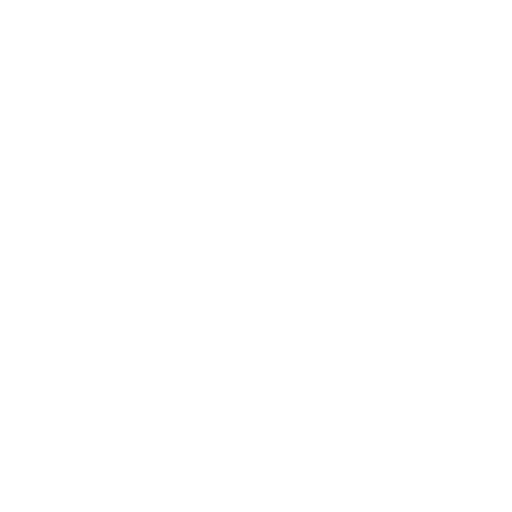
t = 0.00 s
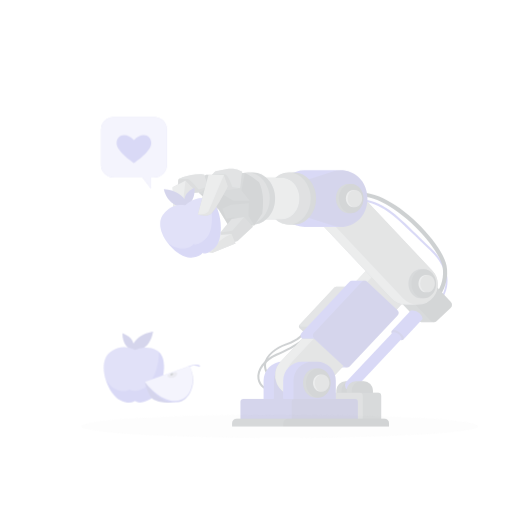
t = 0.25 s
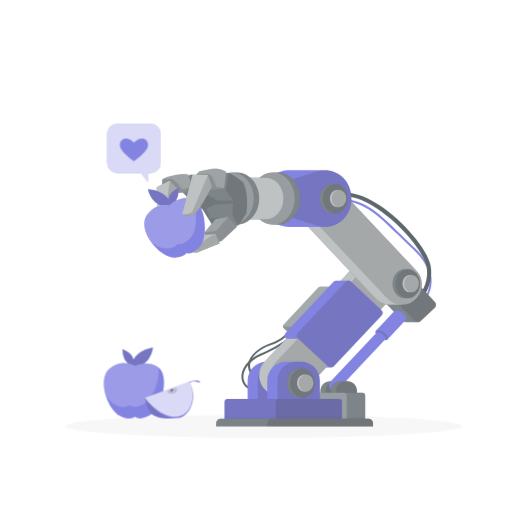
t = 0.50 s
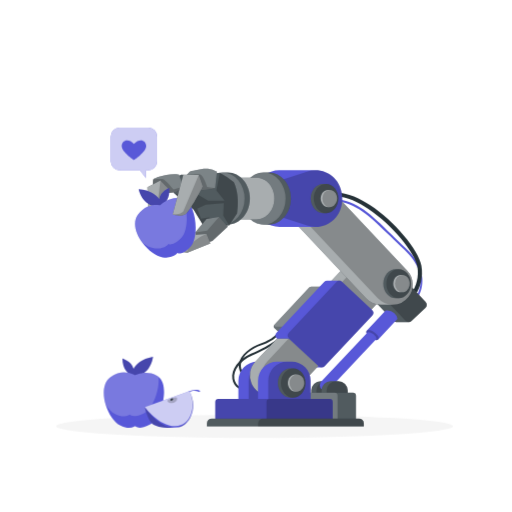
t = 0.75 s
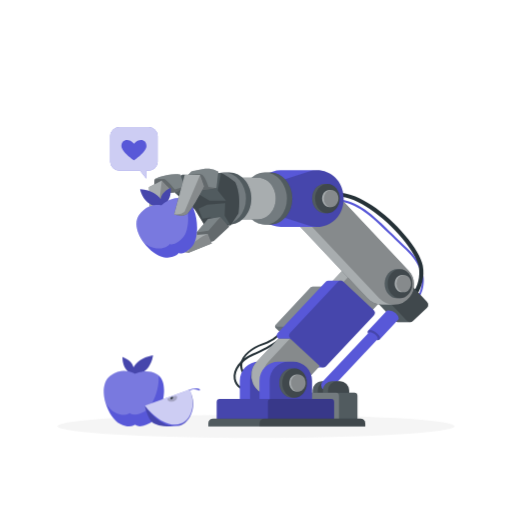
t = 1.00 s

The animated SVG that drew these frames (rendered in a browser with its animation timeline set to each time). Animation: 3 CSS @keyframes rules; one cycle of 1.00 s.

<svg class="animated" id="freepik_stories-robot-arm" xmlns="http://www.w3.org/2000/svg" viewBox="0 0 500 500" version="1.1" xmlns:xlink="http://www.w3.org/1999/xlink" xmlns:svgjs="http://svgjs.com/svgjs"><style>svg#freepik_stories-robot-arm:not(.animated) .animable {opacity: 0;}svg#freepik_stories-robot-arm.animated #freepik--Shadow--inject-13 {animation: 1s 1 forwards cubic-bezier(.36,-0.01,.5,1.38) slideRight;animation-delay: 0s;}svg#freepik_stories-robot-arm.animated #freepik--Apples--inject-13 {animation: 1s 1 forwards cubic-bezier(.36,-0.01,.5,1.38) slideDown;animation-delay: 0s;}svg#freepik_stories-robot-arm.animated #freepik--robot-arm--inject-13 {animation: 1s 1 forwards cubic-bezier(.36,-0.01,.5,1.38) slideRight;animation-delay: 0s;}svg#freepik_stories-robot-arm.animated #freepik--speech-bubble--inject-13 {animation: 1s 1 forwards cubic-bezier(.36,-0.01,.5,1.38) zoomOut;animation-delay: 0s;}            @keyframes slideRight {                0% {                    opacity: 0;                    transform: translateX(30px);                }                100% {                    opacity: 1;                    transform: translateX(0);                }            }                    @keyframes slideDown {                0% {                    opacity: 0;                    transform: translateY(-30px);                }                100% {                    opacity: 1;                    transform: translateY(0);                }            }                    @keyframes zoomOut {                0% {                    opacity: 0;                    transform: scale(1.5);                }                100% {                    opacity: 1;                    transform: scale(1);                }            }        </style><g id="freepik--Shadow--inject-13" class="animable" style="transform-origin: 250px 416.24px;"><ellipse id="freepik--path--inject-13" cx="250" cy="416.24" rx="193.89" ry="11.32" style="fill: rgb(245, 245, 245); transform-origin: 250px 416.24px;" class="animable"></ellipse></g><g id="freepik--Apples--inject-13" class="animable" style="transform-origin: 148.418px 381.721px;"><path d="M119.52,348.7s8.94,2.22,10.89,10c2.49-4.46,7.78-9.73,19-11.65,0,0-1.86,20.11-21.24,18.71a9.12,9.12,0,0,1,.1-1C125.19,363.4,119.73,359.41,119.52,348.7Z" style="fill: rgb(88, 88, 216); transform-origin: 134.465px 356.44px;" id="elynodg2kold" class="animable"></path><g id="el6x317uc2xsa"><path d="M119.52,348.7s8.94,2.22,10.89,10c2.49-4.46,7.78-9.73,19-11.65,0,0-1.86,20.11-21.24,18.71a9.12,9.12,0,0,1,.1-1C125.19,363.4,119.73,359.41,119.52,348.7Z" style="opacity: 0.2; transform-origin: 134.465px 356.44px;" class="animable"></path></g><path d="M146.34,413.17c-11.36,5.93-14.26,1.57-14.26,1.57s-5.27,4.21-14.89-.81c-5.85-3.06-11.25-11.19-14-20.07-3.17-10.29-2.74-21.6,4.76-27.07,12.49-9.12,23.87-1.68,23.87-1.68s10.89-5.62,21.59.38a10.82,10.82,0,0,1,1.38.94C166.43,375.59,157.3,407.46,146.34,413.17Z" style="fill: rgb(88, 88, 216); transform-origin: 130.767px 389.321px;" id="elaggd6napxk7" class="animable"></path><g id="el7l45a50au55"><path d="M141.12,401.83c-11.36,5.92-14.26,1.57-14.26,1.57s-5.28,4.21-14.9-.81c-3.17-1.64-6.2-4.79-8.74-8.73-3.17-10.29-2.74-21.6,4.76-27.07,12.49-9.12,23.87-1.68,23.87-1.68s10.89-5.62,21.59.38a10.82,10.82,0,0,1,1.38.94C156.17,379.48,149.13,397.66,141.12,401.83Z" style="fill: rgb(255, 255, 255); opacity: 0.2; transform-origin: 128.171px 383.651px;" class="animable"></path></g><path d="M183.29,381.14c5-2.27,10.38-2.64,12.22-.69l-.79.9s-5.33-3.48-11.43,1.17Z" style="fill: rgb(88, 88, 216); transform-origin: 189.4px 380.854px;" id="el2o7zxoj0qdg" class="animable"></path><path d="M173.76,415.93a63.9,63.9,0,0,1-13.86.15h0a26.12,26.12,0,0,1-9.24-2.5l-.44-.24c-6-3.51-8.74-17.33-8.74-17.33l43.76-15.56,0,.09q.14.27.27.6C193.84,399.35,183.77,414.73,173.76,415.93Z" style="fill: rgb(88, 88, 216); transform-origin: 165.04px 398.418px;" id="eldfqw01ynmlo" class="animable"></path><g id="elohmfgxsti1"><path d="M171,414.66c-16,.19-29.53-18.65-29.53-18.65l43.76-15.56C192,394.43,187,414.46,171,414.66Z" style="fill: rgb(255, 255, 255); opacity: 0.7; transform-origin: 164.82px 397.556px;" class="animable"></path></g><g id="el6aovj7mbzzo"><path d="M173.76,415.93a63.9,63.9,0,0,1-13.86.15h0a30.22,30.22,0,0,1-9.24-2.5l-.44-.24c-6-3.51-8.74-17.33-8.74-17.33s18.78,29,37.63,17.34c13.19-8.15,9.08-26.15,6.44-32.21C193.84,399.35,183.77,414.73,173.76,415.93Z" style="opacity: 0.2; transform-origin: 165.048px 398.763px;" class="animable"></path></g><g id="els1wu9s977u"><path d="M167.39,387.42a6.4,6.4,0,0,1,1.11-.33c1.14-.21,2.2-.77,3.39-.58a1.31,1.31,0,0,1,.86.42,1.36,1.36,0,0,1,.18.87,4.18,4.18,0,0,1-.44,2,3.84,3.84,0,0,1-.89,1,6.61,6.61,0,0,1-6.28,1.06,2.9,2.9,0,0,1-1.4-.88,1.35,1.35,0,0,1-.14-1.56,2,2,0,0,1,.75-.56A24.72,24.72,0,0,1,167.39,387.42Z" style="opacity: 0.2; transform-origin: 168.268px 389.35px;" class="animable"></path></g><path d="M169,388.17a1,1,0,0,1,0,.38,1.8,1.8,0,0,1-.73.95,1.54,1.54,0,0,1-.88.35c-1,0-1-1-.64-1.69S168.92,386.94,169,388.17Z" style="fill: rgb(38, 50, 56); transform-origin: 167.774px 388.641px;" id="ell2gy6di18f" class="animable"></path></g><g id="freepik--robot-arm--inject-13" class="animable" style="transform-origin: 276.561px 290.518px;"><path d="M245.62,373c-10-6.37-11.5-13-11-17.45,1.12-9.29,11.54-16.87,20.74-20,15.11-5.1,18.55-12.87,18.58-12.95l1.85.77c-.14.35-3.72,8.65-19.79,14.08-8.63,2.91-18.38,9.88-19.4,18.32-.67,5.55,2.81,10.92,10.05,15.52Z" style="fill: rgb(38, 50, 56); transform-origin: 255.163px 347.8px;" id="elt7gxabaimj" class="animable"></path><path d="M246.65,383.5c-10.57-1.11-17.29-6-18.42-13.42-1.4-9.1,6.22-19.45,18.12-24.6,21-9.1,30.43-17.92,30.53-18l1.38,1.45c-.39.36-9.7,9.14-31.11,18.4-11.08,4.79-18.21,14.24-17,22.46,1,6.45,7.06,10.73,16.65,11.73Z" style="fill: rgb(38, 50, 56); transform-origin: 253.162px 355.49px;" id="elnou9erxpnr" class="animable"></path><path d="M406.05,295.79l-1.45-1.37c.86-.92,20.81-22.7-8.4-50.47-5-4.75-9.61-9.26-13.67-13.24-21.19-20.75-32.86-32.18-54.33-34.57l.22-2c22.16,2.46,34.71,14.76,55.51,35.13,4.06,4,8.65,8.48,13.64,13.22C428.27,271.67,406.28,295.55,406.05,295.79Z" style="fill: rgb(88, 88, 216); transform-origin: 371.045px 244.965px;" id="el2agi0wjt9z" class="animable"></path><path d="M398.7,298,396.13,295l1.28,1.53L396.12,295c.17-.14,16.47-14.19,12.77-34.88-2.31-12.93-23.88-40.36-48.24-56.35-10.24-6.73-25.11-14.12-37.74-11.14l-.92-3.89c14-3.31,30,4.53,40.86,11.68,23.39,15.36,47.21,43.48,50,59C416.94,282.41,399.45,297.42,398.7,298Z" style="fill: rgb(38, 50, 56); transform-origin: 367.729px 242.979px;" id="eloejz0wzy85d" class="animable"></path><path d="M417,294.75l-23.4-24.87a4.24,4.24,0,0,0-3-1.34c-1.08,0-11.9,0-11.9,0a4.22,4.22,0,0,0-3.15,1.14l-13.5,12.71a4.25,4.25,0,0,0-.19,6l23.39,24.87a4.22,4.22,0,0,0,3,1.34c1.09,0,10.92,0,12,0a4.28,4.28,0,0,0,3-1.15l13.51-12.71A4.26,4.26,0,0,0,417,294.75Z" style="fill: rgb(38, 50, 56); transform-origin: 389.414px 291.566px;" id="elt838k49y7z9" class="animable"></path><g id="elxbxqozwqc4q"><path d="M417,294.75l-23.4-24.87a4.24,4.24,0,0,0-3-1.34c-1.08,0-11.9,0-11.9,0a4.22,4.22,0,0,0-3.15,1.14l-13.5,12.71a4.25,4.25,0,0,0-.19,6l23.39,24.87a4.22,4.22,0,0,0,3,1.34c1.09,0,10.92,0,12,0a4.28,4.28,0,0,0,3-1.15l13.51-12.71A4.26,4.26,0,0,0,417,294.75Z" style="fill: rgb(255, 255, 255); opacity: 0.2; transform-origin: 389.414px 291.566px;" class="animable"></path></g><g id="eltzcvirq9ld"><rect x="381.92" y="270.26" width="27.05" height="42.65" rx="4.25" style="opacity: 0.2; transform-origin: 395.445px 291.585px; transform: rotate(-43.23deg);" class="animable"></rect></g><path d="M386.42,305.73a10.23,10.23,0,0,0-8.41-2.51l-18.56,19.65c-1.22,1.3,0,3.89,3.33,6.65,3.91,3.21,7.05,2.89,8,1.92l18.7-19.87A8.47,8.47,0,0,0,386.42,305.73Z" style="fill: rgb(88, 88, 216); transform-origin: 374.234px 317.604px;" id="eln1flj08p0gj" class="animable"></path><g id="elwpzxfq5lghm"><path d="M359.45,322.87c3-3.13,14.26,5.42,11.29,8.57-.91,1-4.05,1.29-8-1.92C359.44,326.76,358.23,324.17,359.45,322.87Z" style="opacity: 0.2; transform-origin: 365.11px 327.156px;" class="animable"></path></g><path d="M330.94,381.38v11.47H305.25V381.38a9.24,9.24,0,0,1,9.24-9.23h7.21A9.24,9.24,0,0,1,330.94,381.38Z" style="fill: rgb(38, 50, 56); transform-origin: 318.095px 382.5px;" id="eld2znvlsoi9c" class="animable"></path><g id="elk8lc90fbz3"><path d="M330.94,381.38v11.47H305.25V381.38a9.24,9.24,0,0,1,9.24-9.23h7.21A9.24,9.24,0,0,1,330.94,381.38Z" style="fill: rgb(255, 255, 255); opacity: 0.2; transform-origin: 318.095px 382.5px;" class="animable"></path></g><g id="eli0hn6ivnni"><path d="M330.94,381.38v11.47H310.25V381.38a9.23,9.23,0,0,1,9.23-9.23h2.22A9.24,9.24,0,0,1,330.94,381.38Z" style="opacity: 0.2; transform-origin: 320.595px 382.5px;" class="animable"></path></g><path d="M368.85,331.16l-.63.67L323,379.9a5.39,5.39,0,0,1-7.86-7.39l44.21-47,1-1C363.17,323.45,369.92,328.65,368.85,331.16Z" style="fill: rgb(88, 88, 216); transform-origin: 341.322px 352.982px;" id="el2ffam5jsrj" class="animable"></path><path d="M340.94,381.38v11.47H315.26V381.38a9.23,9.23,0,0,1,9.23-9.23h7.22A9.23,9.23,0,0,1,340.94,381.38Z" style="fill: rgb(38, 50, 56); transform-origin: 328.1px 382.5px;" id="elumcxemwbzne" class="animable"></path><g id="elc4g7p1zond"><path d="M340.94,381.38v11.47H315.26V381.38a9.23,9.23,0,0,1,9.23-9.23h7.22A9.23,9.23,0,0,1,340.94,381.38Z" style="fill: rgb(255, 255, 255); opacity: 0.2; transform-origin: 328.1px 382.5px;" class="animable"></path></g><g id="elq3iprjncrl"><path d="M340.94,381.38v11.47H320.26V381.38a9.23,9.23,0,0,1,9.23-9.23h2.22A9.23,9.23,0,0,1,340.94,381.38Z" style="opacity: 0.2; transform-origin: 330.6px 382.5px;" class="animable"></path></g><path d="M297.44,386.5v25.75H349V386.5a3,3,0,0,0-3-3H300.4A3,3,0,0,0,297.44,386.5Z" style="fill: rgb(38, 50, 56); transform-origin: 323.22px 397.875px;" id="elcrgzyqz1jf9" class="animable"></path><g id="elm1rk63hl28j"><path d="M297.44,386.5v25.75H349V386.5a3,3,0,0,0-3-3H300.4A3,3,0,0,0,297.44,386.5Z" style="fill: rgb(255, 255, 255); opacity: 0.2; transform-origin: 323.22px 397.875px;" class="animable"></path></g><g id="elgj4cn8ciw89"><path d="M297.44,386.5v25.75H331V386.5a3,3,0,0,0-3-3H300.4A3,3,0,0,0,297.44,386.5Z" style="fill: rgb(255, 255, 255); opacity: 0.2; transform-origin: 314.22px 397.875px;" class="animable"></path></g><path d="M285.52,371.7v22.94H234.15V371.7a18.47,18.47,0,0,1,18.47-18.48h14.43A18.47,18.47,0,0,1,285.52,371.7Z" style="fill: rgb(88, 88, 216); transform-origin: 259.835px 373.93px;" id="elhbu5zuyk379" class="animable"></path><g id="elbojn72y6f7"><path d="M285.52,371.7v22.94H244.15V371.7a18.46,18.46,0,0,1,18.46-18.48h4.44A18.47,18.47,0,0,1,285.52,371.7Z" style="opacity: 0.2; transform-origin: 264.835px 373.93px;" class="animable"></path></g><path d="M337.55,304.76l-5.75,6.12-7.62,8.1-20.4,21.7a2.88,2.88,0,0,1-2.1.9h-8.74a2.85,2.85,0,0,1-2-.78l-21.25-20a2.89,2.89,0,0,1-.12-4.07l33.77-35.91a2.88,2.88,0,0,1,2.06-.91h8.78a2.88,2.88,0,0,1,2,.78l15.61,14.68,5.63,5.3A2.89,2.89,0,0,1,337.55,304.76Z" style="fill: rgb(38, 50, 56); transform-origin: 303.563px 310.745px;" id="el4d2tnd98x3w" class="animable"></path><g id="el1n1r63dcmzy"><path d="M337.55,304.76l-5.75,6.12-7.62,8.1-20.4,21.7a2.88,2.88,0,0,1-2.1.9h-8.74a2.85,2.85,0,0,1-2-.78l-21.25-20a2.89,2.89,0,0,1-.12-4.07l33.77-35.91a2.88,2.88,0,0,1,2.06-.91h8.78a2.88,2.88,0,0,1,2,.78l15.61,14.68,5.63,5.3A2.89,2.89,0,0,1,337.55,304.76Z" style="fill: rgb(255, 255, 255); opacity: 0.3; transform-origin: 303.563px 310.745px;" class="animable"></path></g><g id="eli82xbun26gj"><path d="M331.8,295.39v15.49l-7.62,8.1H270.64a1.35,1.35,0,0,1-1.05-2.21l0,0,33.77-35.91a2.88,2.88,0,0,1,2.06-.91h8.78a2.88,2.88,0,0,1,2,.78Z" style="fill: rgb(255, 255, 255); opacity: 0.2; transform-origin: 300.54px 299.465px;" class="animable"></path></g><path d="M374,267.31h0a19.59,19.59,0,0,0-15.47-7.56c-2,0-9.49,0-11.38,0a19.55,19.55,0,0,0-14.5,6.19l-51.23,54.48h65.51l25.89-27.54A19.66,19.66,0,0,0,374,267.31Z" style="fill: rgb(38, 50, 56); transform-origin: 329.791px 290.084px;" id="elxdits487rlh" class="animable"></path><g id="elnzipdwckh2o"><path d="M374,267.31h0a19.59,19.59,0,0,0-15.47-7.56c-2,0-9.49,0-11.38,0a19.55,19.55,0,0,0-14.5,6.19l-51.23,54.48h65.51l25.89-27.54A19.66,19.66,0,0,0,374,267.31Z" style="fill: rgb(255, 255, 255); opacity: 0.6; transform-origin: 329.791px 290.084px;" class="animable"></path></g><g id="elkrm369e7ao9"><path d="M374,267.31a19.66,19.66,0,0,0-29.83-1.37L293,320.42h54l25.89-27.54A19.66,19.66,0,0,0,374,267.31Z" style="opacity: 0.2; transform-origin: 335.597px 290.081px;" class="animable"></path></g><path d="M364.68,302.7l-29.2-27.46a4,4,0,0,0-2.7-1.07c-1.06,0-11.09,0-12.08,0a3.92,3.92,0,0,0-2.82,1.24l-46.44,49.38a4,4,0,0,0,.17,5.6l29.21,27.47a3.9,3.9,0,0,0,2.7,1.07h12a3.93,3.93,0,0,0,2.88-1.24l46.43-49.39A4,4,0,0,0,364.68,302.7Z" style="fill: rgb(88, 88, 216); transform-origin: 318.14px 316.55px;" id="elvmsrzh97ozl" class="animable"></path><g id="el8jae8gr7v36"><g style="opacity: 0.2; transform-origin: 324.147px 316.548px;" class="animable"><path d="M364.85,308.3l-46.43,49.39a4,4,0,0,1-5.59.17l-29.21-27.47a4,4,0,0,1-.18-5.6l46.44-49.38a4,4,0,0,1,5.6-.17l29.2,27.46A4,4,0,0,1,364.85,308.3Z" id="el0n1q24mixd7" class="animable" style="transform-origin: 324.147px 316.548px;"></path></g></g><path d="M312.08,357.41l.12,0-21.34,22.69a19.54,19.54,0,0,1-9.42,5.58l-.66.15a19.13,19.13,0,0,1-3.19.44l-1,0H265a19.66,19.66,0,0,1-14.31-33.13l21.16-22.5h11.52Z" style="fill: rgb(38, 50, 56); transform-origin: 278.775px 358.455px;" id="elvahksszz2qa" class="animable"></path><g id="elzfvzmri68h7"><path d="M312.08,357.41l.12,0-21.34,22.69a19.54,19.54,0,0,1-9.42,5.58l-.66.15a19.13,19.13,0,0,1-3.19.44l-1,0H265a19.66,19.66,0,0,1-14.31-33.13l21.16-22.5h11.52Z" style="fill: rgb(255, 255, 255); opacity: 0.6; transform-origin: 278.775px 358.455px;" class="animable"></path></g><g id="elgy5or78raye"><path d="M312.2,357.37l-21.34,22.69a19.54,19.54,0,0,1-9.42,5.58l-.66.15a19.13,19.13,0,0,1-3.19.44l-1,0h-.44a19.66,19.66,0,0,1-14-33.13l21.16-22.5,28.71,26.79Z" style="opacity: 0.2; transform-origin: 284.504px 358.415px;" class="animable"></path></g><path d="M275.61,178.54h0A19.57,19.57,0,0,1,291.07,171c1.95,0,9.49,0,11.38,0a19.55,19.55,0,0,1,14.5,6.19l82,87.18a19.66,19.66,0,0,1,1.17,25.58h0a19.58,19.58,0,0,1-15.51,7.55H373a19.56,19.56,0,0,1-14.24-6.19l-82-87.18A19.64,19.64,0,0,1,275.61,178.54Z" style="fill: rgb(38, 50, 56); transform-origin: 337.855px 234.249px;" id="el6bexjt2oxrg" class="animable"></path><g id="elgjdy4d5jc2n"><path d="M275.61,178.54h0A19.57,19.57,0,0,1,291.07,171c1.95,0,9.49,0,11.38,0a19.55,19.55,0,0,1,14.5,6.19l82,87.18a19.66,19.66,0,0,1,1.17,25.58h0a19.58,19.58,0,0,1-15.51,7.55H373a19.56,19.56,0,0,1-14.24-6.19l-82-87.18A19.64,19.64,0,0,1,275.61,178.54Z" style="fill: rgb(255, 255, 255); opacity: 0.6; transform-origin: 337.855px 234.249px;" class="animable"></path></g><g id="el9wbbz2wx2qp"><path d="M400.09,289.93h0a19.66,19.66,0,0,0-1.17-25.58l-82-87.18a19.67,19.67,0,0,0-29.83,1.37h0a19.66,19.66,0,0,0,1.18,25.57l82,87.18A19.66,19.66,0,0,0,400.09,289.93Z" style="opacity: 0.2; transform-origin: 343.594px 234.232px;" class="animable"></path></g><path d="M304.67,371.7v22.94H253.3V371.7a18.47,18.47,0,0,1,18.47-18.48H286.2A18.47,18.47,0,0,1,304.67,371.7Z" style="fill: rgb(88, 88, 216); transform-origin: 278.985px 373.93px;" id="elo5og7jwgcfd" class="animable"></path><g id="el2ffxexgwxcg"><path d="M304.67,371.7v22.94H263.3V371.7a18.46,18.46,0,0,1,18.46-18.48h4.44A18.47,18.47,0,0,1,304.67,371.7Z" style="opacity: 0.2; transform-origin: 283.985px 373.93px;" class="animable"></path></g><path d="M326.22,392.64v19.75H211.58V392.64a3,3,0,0,1,3-3H323.26A3,3,0,0,1,326.22,392.64Z" style="fill: rgb(88, 88, 216); transform-origin: 268.9px 401.015px;" id="el2pxw3h05mx2" class="animable"></path><g id="el0dvlhhqbf0t"><path d="M326.22,392.64v19.75H261.61V392.64a3,3,0,0,1,3-3h58.69A3,3,0,0,1,326.22,392.64Z" style="opacity: 0.2; transform-origin: 293.915px 401.015px;" class="animable"></path></g><g id="elco1ko64ji1k"><path d="M326.22,392.64v19.75H211.58V392.64a3,3,0,0,1,3-3H323.26A3,3,0,0,1,326.22,392.64Z" style="opacity: 0.2; transform-origin: 268.9px 401.015px;" class="animable"></path></g><path d="M356.66,413.44v2.95H203.41v-2.95a4.61,4.61,0,0,1,4.61-4.62H352A4.62,4.62,0,0,1,356.66,413.44Z" style="fill: rgb(38, 50, 56); transform-origin: 280.035px 412.605px;" id="el7vok53td6pa" class="animable"></path><g id="elvw31osdg77"><path d="M356.66,413.44v2.95H203.41v-2.95a4.61,4.61,0,0,1,4.61-4.62H352A4.62,4.62,0,0,1,356.66,413.44Z" style="fill: rgb(255, 255, 255); opacity: 0.2; transform-origin: 280.035px 412.605px;" class="animable"></path></g><g id="el3qj904ianau"><path d="M356.66,413.44v2.95H253.44v-2.95a4.61,4.61,0,0,1,4.61-4.62h94A4.62,4.62,0,0,1,356.66,413.44Z" style="opacity: 0.2; transform-origin: 305.05px 412.605px;" class="animable"></path></g><path d="M287.62,359.88h-2.9c-6.63,0-12,6.35-12,14.19s5.37,14.19,12,14.19h2.9c6.63,0,12-6.36,12-14.19S294.25,359.88,287.62,359.88Z" style="fill: rgb(38, 50, 56); transform-origin: 286.17px 374.07px;" id="elfzm73paz2qq" class="animable"></path><g id="elss9wher12p9"><path d="M287.62,359.88h-2.9c-6.63,0-12,6.35-12,14.19s5.37,14.19,12,14.19h2.9c6.63,0,12-6.36,12-14.19S294.25,359.88,287.62,359.88Z" style="fill: rgb(255, 255, 255); opacity: 0.2; transform-origin: 286.17px 374.07px;" class="animable"></path></g><g id="elsnx7he75xsn"><ellipse cx="287.62" cy="374.07" rx="12" ry="14.19" style="opacity: 0.2; transform-origin: 287.62px 374.07px;" class="animable"></ellipse></g><path d="M291.25,365.64h-1.73c-3.94,0-7.13,3.77-7.13,8.43s3.19,8.43,7.13,8.43h1.73c3.93,0,7.13-3.77,7.13-8.43S295.18,365.64,291.25,365.64Z" style="fill: rgb(38, 50, 56); transform-origin: 290.385px 374.07px;" id="el3f7yc8jibxq" class="animable"></path><g id="ellqex4ub0bu"><path d="M291.25,365.64h-1.73c-3.94,0-7.13,3.77-7.13,8.43s3.19,8.43,7.13,8.43h1.73c3.93,0,7.13-3.77,7.13-8.43S295.18,365.64,291.25,365.64Z" style="fill: rgb(255, 255, 255); opacity: 0.6; transform-origin: 290.385px 374.07px;" class="animable"></path></g><g id="elnzqrsfzfea"><ellipse cx="291.25" cy="374.07" rx="7.13" ry="8.43" style="opacity: 0.2; transform-origin: 291.25px 374.07px;" class="animable"></ellipse></g><path d="M390.6,262.77h-2.9c-6.63,0-12,6.35-12,14.19s5.37,14.19,12,14.19h2.9c6.62,0,12-6.35,12-14.19S397.22,262.77,390.6,262.77Z" style="fill: rgb(38, 50, 56); transform-origin: 389.15px 276.96px;" id="el2ect965u469" class="animable"></path><g id="elcavqyhriscg"><path d="M390.6,262.77h-2.9c-6.63,0-12,6.35-12,14.19s5.37,14.19,12,14.19h2.9c6.62,0,12-6.35,12-14.19S397.22,262.77,390.6,262.77Z" style="fill: rgb(255, 255, 255); opacity: 0.2; transform-origin: 389.15px 276.96px;" class="animable"></path></g><g id="eldyxhkr2eum7"><ellipse cx="390.6" cy="276.96" rx="12" ry="14.19" style="opacity: 0.2; transform-origin: 390.6px 276.96px;" class="animable"></ellipse></g><path d="M394.22,268.53H392.5c-3.94,0-7.13,3.77-7.13,8.43s3.19,8.43,7.13,8.43h1.72c3.94,0,7.13-3.77,7.13-8.43S398.16,268.53,394.22,268.53Z" style="fill: rgb(38, 50, 56); transform-origin: 393.36px 276.96px;" id="eltan0z3u1n6k" class="animable"></path><g id="el41gi5osa2mc"><path d="M394.22,268.53H392.5c-3.94,0-7.13,3.77-7.13,8.43s3.19,8.43,7.13,8.43h1.72c3.94,0,7.13-3.77,7.13-8.43S398.16,268.53,394.22,268.53Z" style="fill: rgb(255, 255, 255); opacity: 0.6; transform-origin: 393.36px 276.96px;" class="animable"></path></g><g id="eltf8c4razh1"><ellipse cx="394.22" cy="276.96" rx="7.13" ry="8.43" style="opacity: 0.2; transform-origin: 394.22px 276.96px;" class="animable"></ellipse></g><path d="M273.92,166.25a26.41,26.41,0,0,0-7.76,1.3l-19.49,7.71v37.29l19.49,7.71a26.2,26.2,0,0,0,8.62,1.3s32.14.05,35,0c13.29-.22,25.76-10.56,25.76-27.65,0-17.43-13-27.84-26.56-27.66C309,166.25,279.61,166.17,273.92,166.25Z" style="fill: rgb(88, 88, 216); transform-origin: 291.105px 193.898px;" id="el4nsknj7ljo3" class="animable"></path><g id="elh303vhkpwh7"><path d="M301.18,167.55l-23.49,7.71v37.29l23.49,7.71c15.94,5.23,34.38-5.57,34.38-26.35S317.12,162.33,301.18,167.55Z" style="opacity: 0.2; transform-origin: 306.625px 193.907px;" class="animable"></path></g><path d="M319.69,179.71h-2.9c-6.63,0-12,6.35-12,14.19s5.37,14.19,12,14.19h2.9c6.63,0,12-6.35,12-14.19S326.32,179.71,319.69,179.71Z" style="fill: rgb(38, 50, 56); transform-origin: 318.24px 193.9px;" id="elo3dj22trdq" class="animable"></path><g id="el3mrl3qz7frk"><path d="M319.69,179.71h-2.9c-6.63,0-12,6.35-12,14.19s5.37,14.19,12,14.19h2.9c6.63,0,12-6.35,12-14.19S326.32,179.71,319.69,179.71Z" style="fill: rgb(255, 255, 255); opacity: 0.2; transform-origin: 318.24px 193.9px;" class="animable"></path></g><g id="elcrpsk8ipp0l"><ellipse cx="319.69" cy="193.9" rx="12" ry="14.19" style="opacity: 0.2; transform-origin: 319.69px 193.9px;" class="animable"></ellipse></g><path d="M323.32,185.47h-1.73c-3.94,0-7.13,3.77-7.13,8.43s3.19,8.43,7.13,8.43h1.73c3.94,0,7.13-3.77,7.13-8.43S327.26,185.47,323.32,185.47Z" style="fill: rgb(38, 50, 56); transform-origin: 322.455px 193.9px;" id="el73sfl0u0c1x" class="animable"></path><g id="eled5djjx7g2i"><path d="M323.32,185.47h-1.73c-3.94,0-7.13,3.77-7.13,8.43s3.19,8.43,7.13,8.43h1.73c3.94,0,7.13-3.77,7.13-8.43S327.26,185.47,323.32,185.47Z" style="fill: rgb(255, 255, 255); opacity: 0.6; transform-origin: 322.455px 193.9px;" class="animable"></path></g><g id="el9jllv9me0os"><ellipse cx="323.32" cy="193.9" rx="7.13" ry="8.43" style="opacity: 0.2; transform-origin: 323.32px 193.9px;" class="animable"></ellipse></g><path d="M258.68,168.45h5.2c11.88,0,21.52,11.4,21.52,25.45s-9.64,25.44-21.52,25.44h-5.2c-11.89,0-21.52-11.39-21.52-25.44S246.79,168.45,258.68,168.45Z" style="fill: rgb(38, 50, 56); transform-origin: 261.28px 193.895px;" id="el41pfmlwgzsz" class="animable"></path><g id="eljzkfkq8awa"><path d="M258.68,168.45h5.2c11.88,0,21.52,11.4,21.52,25.45s-9.64,25.44-21.52,25.44h-5.2c-11.89,0-21.52-11.39-21.52-25.44S246.79,168.45,258.68,168.45Z" style="fill: rgb(255, 255, 255); opacity: 0.2; transform-origin: 261.28px 193.895px;" class="animable"></path></g><g id="el4orp19s31r3"><ellipse cx="258.68" cy="193.9" rx="21.52" ry="25.45" style="fill: rgb(255, 255, 255); opacity: 0.2; transform-origin: 258.68px 193.9px;" class="animable"></ellipse></g><path d="M251.85,173.49h-27.3c-9.62,0-17.41,9.14-17.41,20.41s7.79,20.41,17.41,20.41h27.3c9.61,0,17.41-9.14,17.41-20.41S261.46,173.49,251.85,173.49Z" style="fill: rgb(38, 50, 56); transform-origin: 238.2px 193.9px;" id="eltkor6juwd8" class="animable"></path><g id="el7zm4rv002j"><path d="M251.85,173.49h-27.3c-9.62,0-17.41,9.14-17.41,20.41s7.79,20.41,17.41,20.41h27.3c9.61,0,17.41-9.14,17.41-20.41S261.46,173.49,251.85,173.49Z" style="fill: rgb(255, 255, 255); opacity: 0.6; transform-origin: 238.2px 193.9px;" class="animable"></path></g><path d="M218.65,168.45h5.2c11.89,0,21.52,11.4,21.52,25.45s-9.63,25.44-21.52,25.44h-5.2c-11.88,0-21.52-11.39-21.52-25.44S206.77,168.45,218.65,168.45Z" style="fill: rgb(38, 50, 56); transform-origin: 221.25px 193.895px;" id="elc4ahabca90w" class="animable"></path><g id="eldkslan6j5ya"><path d="M218.65,168.45h5.2c11.89,0,21.52,11.4,21.52,25.45s-9.63,25.44-21.52,25.44h-5.2c-11.88,0-21.52-11.39-21.52-25.44S206.77,168.45,218.65,168.45Z" style="fill: rgb(255, 255, 255); opacity: 0.2; transform-origin: 221.25px 193.895px;" class="animable"></path></g><g id="el0fbbmlcvckd"><ellipse cx="218.65" cy="193.9" rx="21.52" ry="25.45" style="fill: rgb(255, 255, 255); opacity: 0.2; transform-origin: 218.65px 193.9px;" class="animable"></ellipse></g><path d="M171.83,174.76l6.21-4.21,17.37.32,20.42-2.07s8.21,3.9,13.8,9.2c0,0,6.28,11.23,3.14,30.43l-7.68,11.79-11.87.55-13.85-1.34-9.1-15L171,188.35Z" style="fill: rgb(38, 50, 56); transform-origin: 202.325px 194.785px;" id="elt4csqunsosb" class="animable"></path><g id="el6mpr44fners"><path d="M232.77,208.44l-7.68,11.78-11.87.55-13.85-1.34-9.09-15L171,188.35l.88-13.59,6.2-4.2,17.37.31,20.42-2.07s8.21,3.9,13.8,9.2C229.63,178,235.91,189.23,232.77,208.44Z" style="fill: rgb(255, 255, 255); opacity: 0.2; transform-origin: 202.325px 194.785px;" class="animable"></path></g><g id="elcvk5qu0xlzt"><path d="M232.77,208.44l-7.68,11.78-5.75-9.66.53-12.19-17.56,1.57-8.4,3.95,3.66,9.78,7.52-1.22,20,7.77-25.72-.79-9.1-15-17.91-14.67,15.48-3.8L204.6,196.1h16l-8-10.16,3.32-17.14s8.21,3.9,13.8,9.2C229.63,178,235.91,189.23,232.77,208.44Z" style="opacity: 0.2; transform-origin: 203.005px 194.51px;" class="animable"></path></g><path d="M151.2,183.41c-.58-1.14-.71-7.51-.08-8.3s13.79-6.43,25.1-4.48l4.05,11.44-7.3,5.49-11.58,1.35Z" style="fill: rgb(38, 50, 56); transform-origin: 165.486px 179.566px;" id="el3z9ahif2pml" class="animable"></path><g id="el92tbbi0a95u"><path d="M151.2,183.41c-.58-1.14-.71-7.51-.08-8.3s13.79-6.43,25.1-4.48l4.05,11.44-7.3,5.49-11.58,1.35Z" style="fill: rgb(255, 255, 255); opacity: 0.4; transform-origin: 165.486px 179.566px;" class="animable"></path></g><g id="elxusih72vj8"><path d="M180.27,182.07l-7.3,5.49-11.58,1.35-10.19-5.5c-.58-1.14-.71-7.51-.08-8.3,0,0,8.56-.73,10.21,0s9.62,9.9,9.62,9.9Z" style="opacity: 0.2; transform-origin: 165.486px 181.848px;" class="animable"></path></g><path d="M158,176.09l-12.65,6.83,1.3,32.23s7.57-.33,10.2-2.31,9.6-27.78,9.6-27.78Z" style="fill: rgb(38, 50, 56); transform-origin: 155.9px 195.62px;" id="ell234y34jqk" class="animable"></path><g id="el447exid24ro"><path d="M166.47,185.06s-7,25.81-9.6,27.79-9.74,2.28-10.19,2.3h0l-1.3-32.24L158,176.09Z" style="fill: rgb(255, 255, 255); opacity: 0.6; transform-origin: 155.925px 195.62px;" class="animable"></path></g><g id="elocn8nauiu6"><path d="M166.47,185.06s-7,25.81-9.6,27.79-9.74,2.28-10.19,2.3c5.91-1.87,7.22-5.08,7.22-5.08l4.12-34Z" style="opacity: 0.2; transform-origin: 156.575px 195.61px;" class="animable"></path></g><polygon points="192.31 230.77 192.01 226.93 203 213.82 215.21 211.92 223.74 221.47 208.74 235.26 199.66 238.26 192.31 230.77" style="fill: rgb(38, 50, 56); transform-origin: 207.875px 225.09px;" id="elsysmdq3n1p" class="animable"></polygon><g id="elbeegqgcix3a"><path d="M223.74,221.48l-15,13.78-9.08,3-7.35-7.49-.3-3.85,11-13.11,12.22-1.88h0Z" style="fill: rgb(255, 255, 255); opacity: 0.4; transform-origin: 207.875px 225.095px;" class="animable"></path></g><g id="el7yc5ocm7u7n"><path d="M223.74,221.48l-15,13.78-9.08,3-7.35-7.49-.3-3.85,11.55-1.52,11.66-13.47h0Z" style="opacity: 0.2; transform-origin: 207.875px 225.095px;" class="animable"></path></g><path d="M173.87,245.34c-.18-6.51,16.36-15.92,16.36-15.92l12.77-1,3.76,9.28-22.41,9Z" style="fill: rgb(38, 50, 56); transform-origin: 190.314px 237.56px;" id="elqytcmvy3mv" class="animable"></path><g id="elg2dttyma0eo"><path d="M206.76,237.7l-22.42,9-10.47-1.36c-.19-6.51,16.36-15.91,16.36-15.91l12.77-1Z" style="fill: rgb(255, 255, 255); opacity: 0.6; transform-origin: 190.314px 237.565px;" class="animable"></path></g><g id="elndbmvbun35d"><path d="M206.76,237.7l-22.42,9-10.47-1.36,10.23-.09s3-10.61,18.9-16.83Z" style="opacity: 0.2; transform-origin: 190.315px 237.56px;" class="animable"></path></g><path d="M166.67,183.49s-8.67,3.08-9.85,11c-2.92-4.19-8.7-8.93-20.06-9.74,0,0,3.82,19.84,23,16.54a8.21,8.21,0,0,0-.19-1C162.47,198.68,167.51,194.17,166.67,183.49Z" style="fill: rgb(88, 88, 216); transform-origin: 151.762px 192.575px;" id="ella4pq7epsv" class="animable"></path><g id="elp5b80thbvea"><path d="M166.67,183.49s-8.67,3.08-9.85,11c-2.92-4.19-8.7-8.93-20.06-9.74,0,0,3.82,19.84,23,16.54a8.21,8.21,0,0,0-.19-1C162.47,198.68,167.51,194.17,166.67,183.49Z" style="opacity: 0.2; transform-origin: 151.762px 192.575px;" class="animable"></path></g><path d="M187.42,240.87c-8.73,9.37-12.92,6.23-12.92,6.23s-3.57,5.73-14.31,4.2c-6.54-.93-14.34-6.8-19.86-14.26-6.42-8.65-9.77-19.46-4.53-27.11,8.74-12.76,21.95-9.54,21.95-9.54s8.39-8.93,20.48-6.83a10.12,10.12,0,0,1,1.62.41C193.84,198.75,195.86,231.83,187.42,240.87Z" style="fill: rgb(88, 88, 216); transform-origin: 162.825px 222.4px;" id="el0r2fzp3mp6e" class="animable"></path><g id="elj2vqveijuvt"><path d="M178.72,231.93c-8.74,9.36-12.92,6.22-12.92,6.22s-3.57,5.73-14.32,4.21c-3.54-.5-7.44-2.45-11.15-5.32-6.42-8.65-9.77-19.46-4.53-27.11,8.74-12.76,21.95-9.54,21.95-9.54s8.39-8.93,20.48-6.83a10.12,10.12,0,0,1,1.62.41C185.47,205.83,184.88,225.32,178.72,231.93Z" style="fill: rgb(255, 255, 255); opacity: 0.2; transform-origin: 158.472px 217.928px;" class="animable"></path></g><path d="M183.71,170.87l3.17-3.47s12.19-3.32,17.43-2.62a24.47,24.47,0,0,1,8.91,3l-1.79,16s-16,3.22-18.82,1.75S183.71,170.87,183.71,170.87Z" style="fill: rgb(38, 50, 56); transform-origin: 198.465px 175.299px;" id="elgog6a90yjjq" class="animable"></path><g id="elw4ear6ul8eb"><path d="M213.22,167.78l-1.79,16s-16,3.21-18.81,1.74-8.91-14.69-8.91-14.69l3.17-3.47s12.19-3.31,17.43-2.62A24.47,24.47,0,0,1,213.22,167.78Z" style="fill: rgb(255, 255, 255); opacity: 0.4; transform-origin: 198.465px 175.275px;" class="animable"></path></g><g id="eldgmhjst97kw"><path d="M211.43,183.82s-16,3.21-18.81,1.74-8.91-14.69-8.91-14.69,10.82-1.65,13.62-.29,6.28,11.89,6.28,11.89Z" style="opacity: 0.2; transform-origin: 197.57px 177.994px;" class="animable"></path></g><path d="M170,209.47l10.27-38.61h15.14l4,11.1S186.52,207,181.86,209.47,170,209.47,170,209.47Z" style="fill: rgb(38, 50, 56); transform-origin: 184.705px 190.714px;" id="el5qhtydpqim5" class="animable"></path><g id="eljpch9o2zdp"><path d="M199.38,182S186.52,207,181.86,209.47s-11.85,0-11.85,0l10.27-38.6h15.13Z" style="fill: rgb(255, 255, 255); opacity: 0.6; transform-origin: 184.695px 190.719px;" class="animable"></path></g><g id="eln9s9m5ykwvr"><path d="M199.38,182S186.52,207,181.86,209.47s-11.85,0-11.85,0c8.86.29,10.38-3.13,10.38-3.13l15-35.47Z" style="opacity: 0.2; transform-origin: 184.695px 190.719px;" class="animable"></path></g></g><g id="freepik--speech-bubble--inject-13" class="animable" style="transform-origin: 130.79px 149.29px;"><path d="M116.42,124h28.73a8.84,8.84,0,0,1,8.85,8.84v25a8.85,8.85,0,0,1-8.85,8.85h-2.36v7.89l-6-7.89H116.42a8.84,8.84,0,0,1-8.84-8.85v-25A8.84,8.84,0,0,1,116.42,124Z" style="fill: rgb(88, 88, 216); transform-origin: 130.79px 149.29px;" id="elnmeiyxm89i" class="animable"></path><g id="el6ka40gsz65w"><path d="M116.42,124h28.73a8.84,8.84,0,0,1,8.85,8.84v25a8.85,8.85,0,0,1-8.85,8.85h-2.36v7.89l-6-7.89H116.42a8.84,8.84,0,0,1-8.84-8.85v-25A8.84,8.84,0,0,1,116.42,124Z" style="fill: rgb(255, 255, 255); opacity: 0.7; transform-origin: 130.79px 149.29px;" class="animable"></path></g><path d="M130.79,140.25c-5.77-6-12.24-3.53-12.24,2.31s12.24,13.93,12.24,13.93S143,148.41,143,142.56,136.56,134.25,130.79,140.25Z" style="fill: rgb(88, 88, 216); transform-origin: 130.775px 146.638px;" id="eluljfll33z7q" class="animable"></path></g><defs>     <filter id="active" height="200%">         <feMorphology in="SourceAlpha" result="DILATED" operator="dilate" radius="2"></feMorphology>                <feFlood flood-color="#32DFEC" flood-opacity="1" result="PINK"></feFlood>        <feComposite in="PINK" in2="DILATED" operator="in" result="OUTLINE"></feComposite>        <feMerge>            <feMergeNode in="OUTLINE"></feMergeNode>            <feMergeNode in="SourceGraphic"></feMergeNode>        </feMerge>    </filter>    <filter id="hover" height="200%">        <feMorphology in="SourceAlpha" result="DILATED" operator="dilate" radius="2"></feMorphology>                <feFlood flood-color="#ff0000" flood-opacity="0.5" result="PINK"></feFlood>        <feComposite in="PINK" in2="DILATED" operator="in" result="OUTLINE"></feComposite>        <feMerge>            <feMergeNode in="OUTLINE"></feMergeNode>            <feMergeNode in="SourceGraphic"></feMergeNode>        </feMerge>            <feColorMatrix type="matrix" values="0   0   0   0   0                0   1   0   0   0                0   0   0   0   0                0   0   0   1   0 "></feColorMatrix>    </filter></defs></svg>